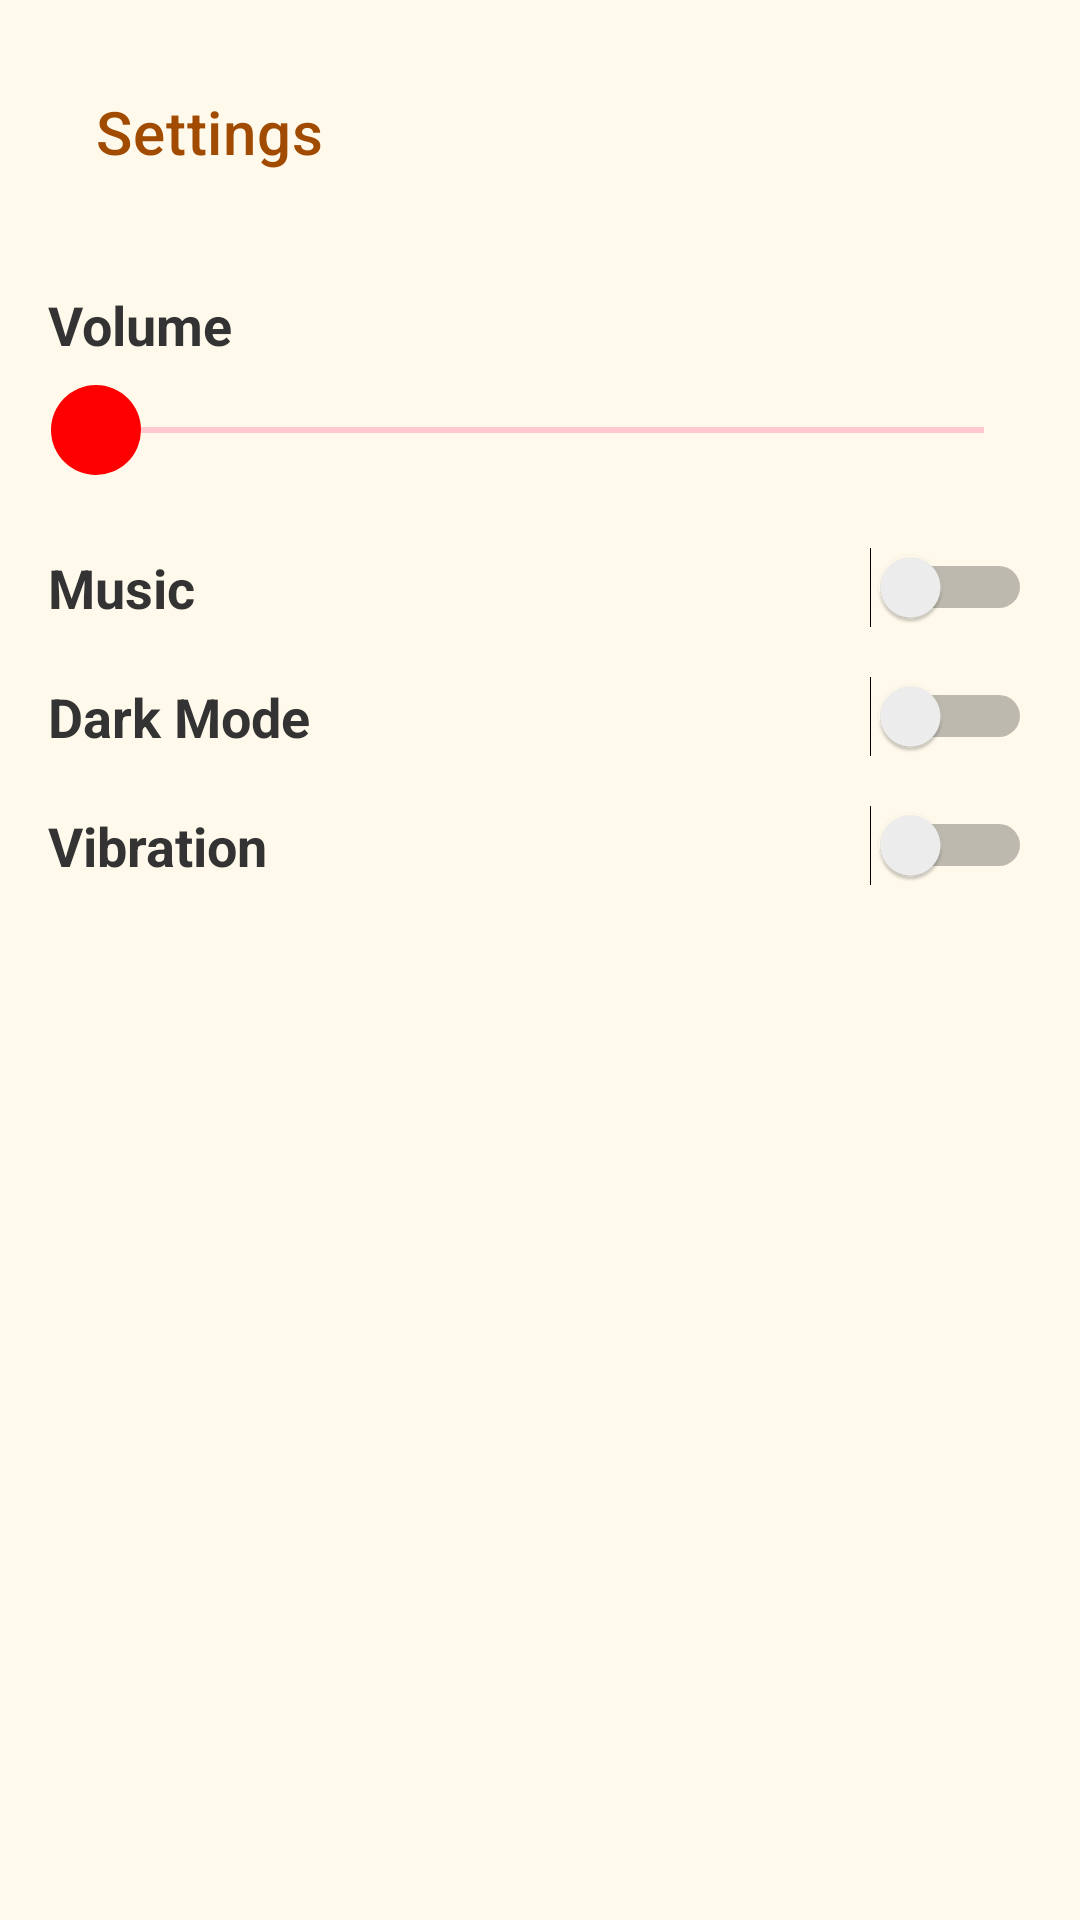

This screen was rendered from an Android layout file. Write that file and the resources it references.
<!-- AndroidManifest.xml: application theme Theme.MyApp -->
<!-- res/layout/activity_settings.xml -->
<?xml version="1.0" encoding="utf-8"?>
<LinearLayout xmlns:android="http://schemas.android.com/apk/res/android"
    xmlns:app="http://schemas.android.com/apk/res-auto"
    xmlns:tools="http://schemas.android.com/tools"
    android:orientation="vertical"
    android:layout_width="match_parent"
    android:layout_height="match_parent"
    android:background="@color/main_background"
    android:padding="16dp">

    
    <androidx.appcompat.widget.Toolbar
        android:id="@+id/settings_toolbar"
        android:layout_width="match_parent"
        android:layout_height="wrap_content"
        android:theme="@style/ThemeOverlay.AppCompat.Dark.ActionBar"
        app:navigationIcon="@drawable/back_icon"
        app:title="Settings"
        app:titleTextColor="#A14B00"
        android:textStyle="bold"
        android:elevation="4dp" />

    
    <TextView
        android:text="Volume"
        android:textStyle="bold"
        android:textSize="18sp"
        android:textColor="@color/setting_text_background"
        android:layout_marginTop="24dp"
        android:layout_width="wrap_content"
        android:layout_height="wrap_content" />

    
    <SeekBar
        android:id="@+id/volumeSeekBar"
        android:layout_width="match_parent"
        android:layout_height="wrap_content"
        android:layout_marginTop="8dp"
        android:thumb="@drawable/custom_thumb"
        android:progressTint="#A14BFF"
        android:progressBackgroundTint="@color/colorCyan"/>

    <LinearLayout
        android:layout_width="match_parent"
        android:layout_height="wrap_content"
        android:orientation="horizontal"
        android:gravity="center_vertical"
        android:layout_marginTop="24dp">

        <TextView
            android:text="Music"
            android:textStyle="bold"
            android:textSize="18sp"
            android:textColor="@color/setting_text_background"
            android:layout_width="0dp"
            android:layout_height="wrap_content"
            android:layout_weight="1" />

        <Switch
            android:id="@+id/switch_music"
            android:layout_width="wrap_content"
            android:layout_height="wrap_content" />
    </LinearLayout>

    
    <LinearLayout
        android:layout_width="match_parent"
        android:layout_height="wrap_content"
        android:orientation="horizontal"
        android:gravity="center_vertical"
        android:layout_marginTop="16dp">

        <TextView
            android:text="Dark Mode"
            android:textStyle="bold"
            android:textSize="18sp"
            android:textColor="@color/setting_text_background"
            android:layout_width="0dp"
            android:layout_height="wrap_content"
            android:layout_weight="1" />

        <Switch
            android:id="@+id/switch_darkmode"
            android:layout_width="wrap_content"
            android:layout_height="wrap_content" />
    </LinearLayout>

    
    <LinearLayout
        android:layout_width="match_parent"
        android:layout_height="wrap_content"
        android:orientation="horizontal"
        android:gravity="center_vertical"
        android:layout_marginTop="16dp">

        <TextView
            android:text="Vibration"
            android:textStyle="bold"
            android:textSize="18sp"
            android:textColor="@color/setting_text_background"
            android:layout_width="0dp"
            android:layout_height="wrap_content"
            android:layout_weight="1" />

        <Switch
            android:id="@+id/switch_vibration"
            android:layout_width="wrap_content"
            android:layout_height="wrap_content" />
    </LinearLayout>


</LinearLayout>
<!-- resources referenced by this layout -->
<resources>
  <color name="colorCyan">#FF4081</color>
  <color name="main_background">#FFF9EB</color>
  <color name="setting_text_background">#333</color>
  
      //TTT
  <!-- drawable custom_thumb (drawable) -->
  <?xml version="1.0" encoding="utf-8"?>
  <shape xmlns:android="http://schemas.android.com/apk/res/android">
      <solid android:color="#FF0000"/> 
      <size android:width="30dp" android:height="30dp"/> 
      <corners android:radius="15dp"/> 
  </shape>
  <style name="Theme.MyApp" parent="Theme.MaterialComponents.DayNight.NoActionBar">
          <item name="android:statusBarColor">@color/appBar_background</item>
          <item name="android:windowLightStatusBar">true</item>
  
          <item name="colorPrimary">@color/colorBlue</item>
          <item name="colorPrimaryDark">@color/colorBlueDark</item>
          <item name="colorAccent">@color/colorCyan</item>
  
  
  
  
      </style>
  <color name="appBar_background">#FF8A65</color>
  <color name="colorBlue">#3F51B5</color>
  <color name="colorBlueDark">#303F9F</color>
</resources>
